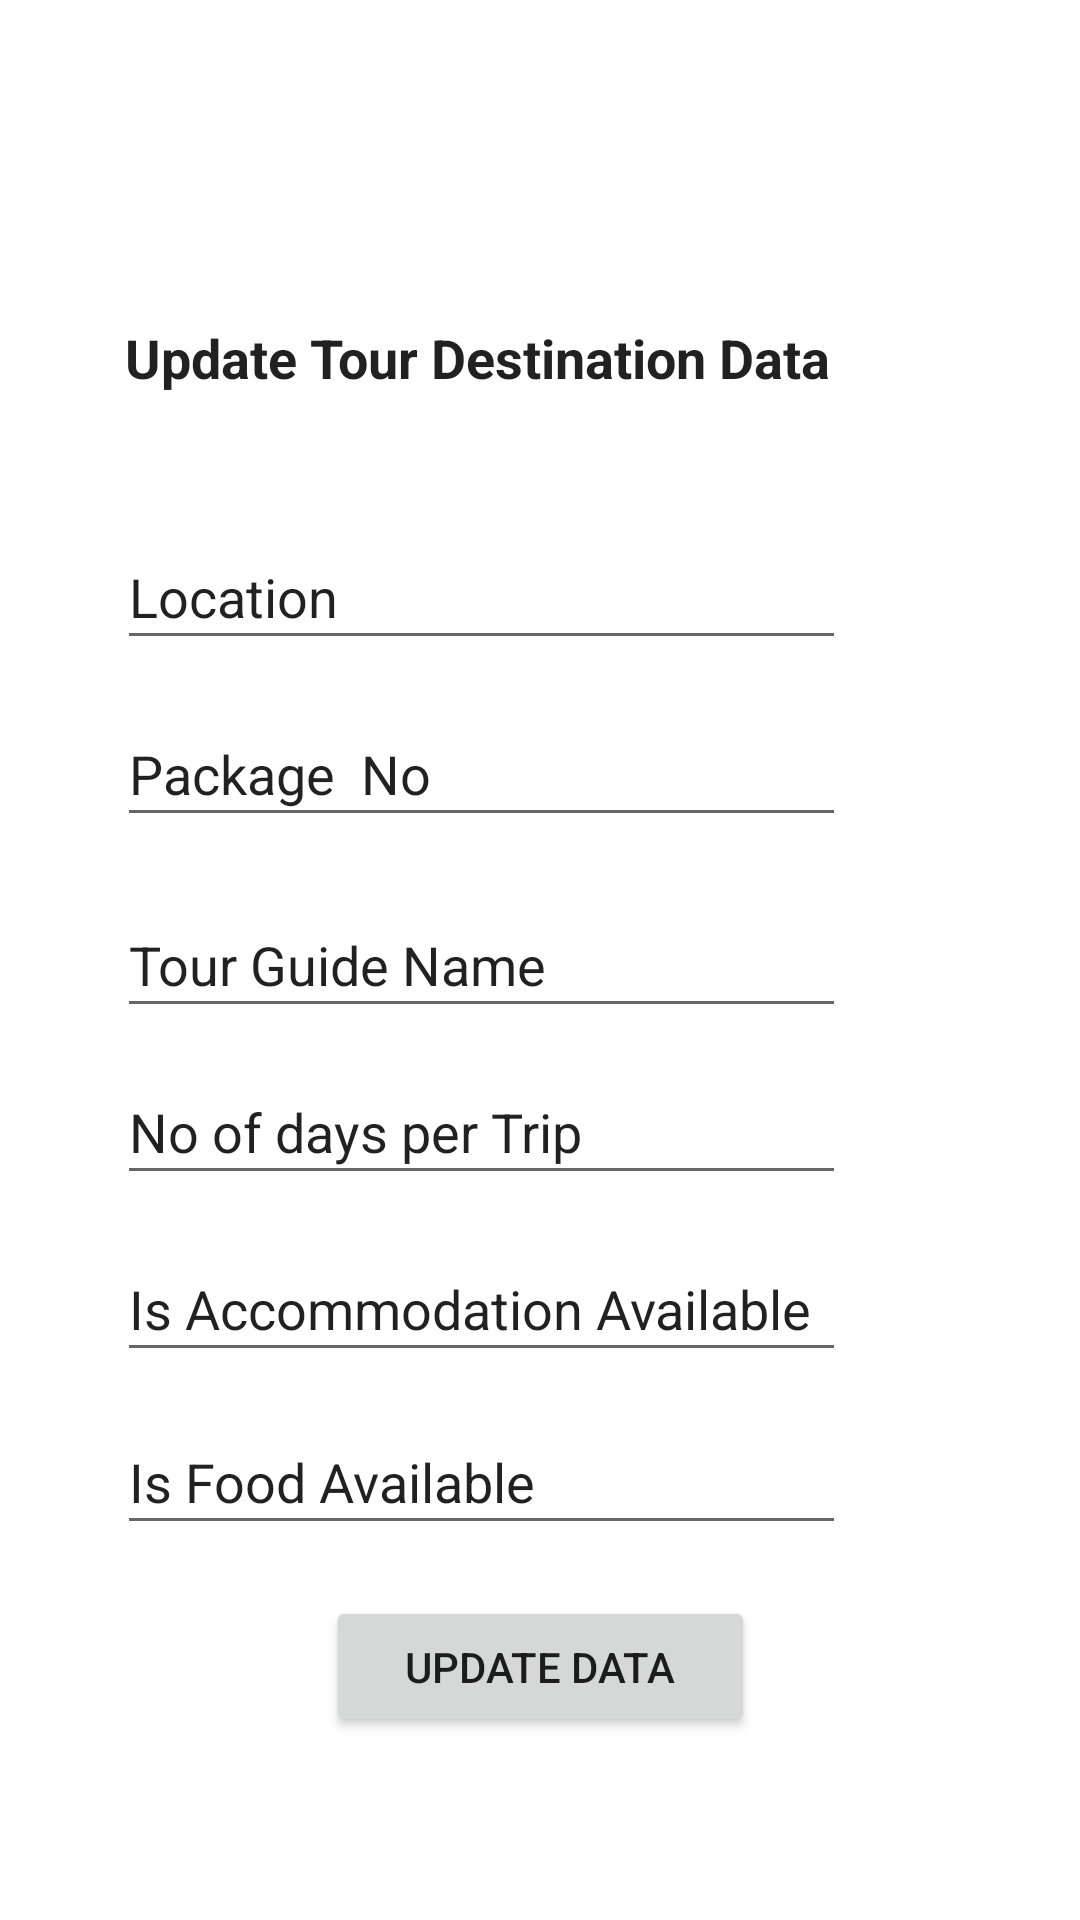

Here is an Android app screen rendered from its layout file. Give the layout XML and the strings, colors and styles it references.
<!-- AndroidManifest.xml: application theme Theme.SerendibTours -->
<!-- res/layout/activity_update_tour_data.xml -->
<?xml version="1.0" encoding="utf-8"?>
<androidx.constraintlayout.widget.ConstraintLayout xmlns:android="http://schemas.android.com/apk/res/android"
    xmlns:app="http://schemas.android.com/apk/res-auto"
    xmlns:tools="http://schemas.android.com/tools"
    android:layout_width="match_parent"
    android:layout_height="match_parent"
    tools:context=".UpdateTourData">


    <TextView
        android:id="@+id/UpdateTextView"
        android:layout_width="277dp"
        android:layout_height="38dp"
        android:text="@string/update_tour_destination_data"
        android:textAppearance="@style/TextAppearance.AppCompat.Large"
        android:textSize="18sp"
        android:textStyle="bold"
        app:layout_constraintBottom_toBottomOf="parent"
        app:layout_constraintEnd_toEndOf="parent"
        app:layout_constraintStart_toStartOf="parent"
        app:layout_constraintTop_toTopOf="parent"
        app:layout_constraintVertical_bias="0.178" />

    <EditText
        android:id="@+id/UpdateLocation"
        android:layout_width="243dp"
        android:layout_height="45dp"
        android:ems="10"
        android:inputType="textPersonName"
        android:text="Location"
        app:layout_constraintBottom_toBottomOf="parent"
        app:layout_constraintEnd_toEndOf="parent"
        app:layout_constraintHorizontal_bias="0.333"
        app:layout_constraintStart_toStartOf="parent"
        app:layout_constraintTop_toTopOf="parent"
        app:layout_constraintVertical_bias="0.294" />

    <EditText
        android:id="@+id/UpdatePackageNo"
        android:layout_width="243dp"
        android:layout_height="45dp"
        android:ems="10"
        android:inputType="textPersonName"
        android:text="Package  No"
        app:layout_constraintBottom_toBottomOf="parent"
        app:layout_constraintEnd_toEndOf="parent"
        app:layout_constraintHorizontal_bias="0.333"
        app:layout_constraintStart_toStartOf="parent"
        app:layout_constraintTop_toTopOf="parent"
        app:layout_constraintVertical_bias="0.393" />

    <EditText
        android:id="@+id/UpdateTourGuideName"
        android:layout_width="243dp"
        android:layout_height="45dp"
        android:ems="10"
        android:inputType="textPersonName"
        android:text="Tour Guide Name"
        app:layout_constraintBottom_toBottomOf="parent"
        app:layout_constraintEnd_toEndOf="parent"
        app:layout_constraintHorizontal_bias="0.333"
        app:layout_constraintStart_toStartOf="parent"
        app:layout_constraintTop_toTopOf="parent" />

    <EditText
        android:id="@+id/UpdateNoOfDaysPerTrip"
        android:layout_width="243dp"
        android:layout_height="45dp"
        android:ems="10"
        android:inputType="textPersonName"
        android:text="No of days per Trip"
        app:layout_constraintBottom_toBottomOf="parent"
        app:layout_constraintEnd_toEndOf="parent"
        app:layout_constraintHorizontal_bias="0.333"
        app:layout_constraintStart_toStartOf="parent"
        app:layout_constraintTop_toTopOf="parent"
        app:layout_constraintVertical_bias="0.594" />

    <EditText
        android:id="@+id/UpdateIsAccommodationAvailable"
        android:layout_width="243dp"
        android:layout_height="45dp"
        android:ems="10"
        android:inputType="textPersonName"
        android:text="Is Accommodation Available"
        app:layout_constraintBottom_toBottomOf="parent"
        app:layout_constraintEnd_toEndOf="parent"
        app:layout_constraintHorizontal_bias="0.333"
        app:layout_constraintStart_toStartOf="parent"
        app:layout_constraintTop_toTopOf="parent"
        app:layout_constraintVertical_bias="0.693" />

    <EditText
        android:id="@+id/UpdateIsFoodAvailable"
        android:layout_width="243dp"
        android:layout_height="45dp"
        android:ems="10"
        android:inputType="textPersonName"
        android:text="Is Food Available"
        app:layout_constraintBottom_toBottomOf="parent"
        app:layout_constraintEnd_toEndOf="parent"
        app:layout_constraintHorizontal_bias="0.333"
        app:layout_constraintStart_toStartOf="parent"
        app:layout_constraintTop_toTopOf="parent"
        app:layout_constraintVertical_bias="0.79" />

    <Button
        android:id="@+id/UpdateData"
        android:layout_width="143dp"
        android:layout_height="47dp"
        android:text="Update Data"
        app:layout_constraintBottom_toBottomOf="parent"
        app:layout_constraintEnd_toEndOf="parent"
        app:layout_constraintStart_toStartOf="parent"
        app:layout_constraintTop_toTopOf="parent"
        app:layout_constraintVertical_bias="0.897" />

</androidx.constraintlayout.widget.ConstraintLayout>
<!-- resources referenced by this layout -->
<resources>
  <string name="update_tour_destination_data">Update Tour Destination Data</string>
  <style name="Theme.SerendibTours" parent="Theme.MaterialComponents.DayNight.DarkActionBar">
          
          <item name="colorPrimary">@color/purple_500</item>
          <item name="colorPrimaryVariant">@color/purple_700</item>
          <item name="colorOnPrimary">@color/white</item>
          
          <item name="colorSecondary">@color/teal_200</item>
          <item name="colorSecondaryVariant">@color/teal_700</item>
          <item name="colorOnSecondary">@color/black</item>
          
          <item name="android:statusBarColor" tools:targetApi="l">?attr/colorPrimaryVariant</item>
          
      </style>
  <!-- not gathered from this repository: default colours our renderer supplied (Android Studio template values) -->
  <color name="purple_500">#FF6200EE</color>
  <color name="purple_700">#FF3700B3</color>
  <color name="teal_200">#FF03DAC5</color>
  <color name="teal_700">#FF018786</color>
  <color name="black">#FF000000</color>
  <color name="white">#FFFFFFFF</color>
</resources>
